27-way image classification set "dataset" from GitHub (springboardmentor200310m/Inters_Branches); label vocabulary: accordion, acoustic guitar, banjo, bass guitar, clarinet, cymbals, dobro, electric guitar, floor tom, harmonica, harmonium, hi-hats, horn, keyboard, mandolin, organ, piano, saxophone, shakers, tambourine, trombone, trumpet, ukulele, violin, cowbell, flute, vibraphone.

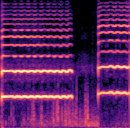
Label: clarinet

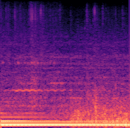
Label: dobro

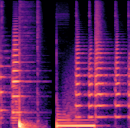
Label: trumpet

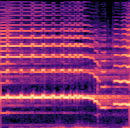
Label: saxophone

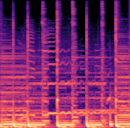
Label: electric guitar

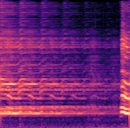
Label: harmonica
